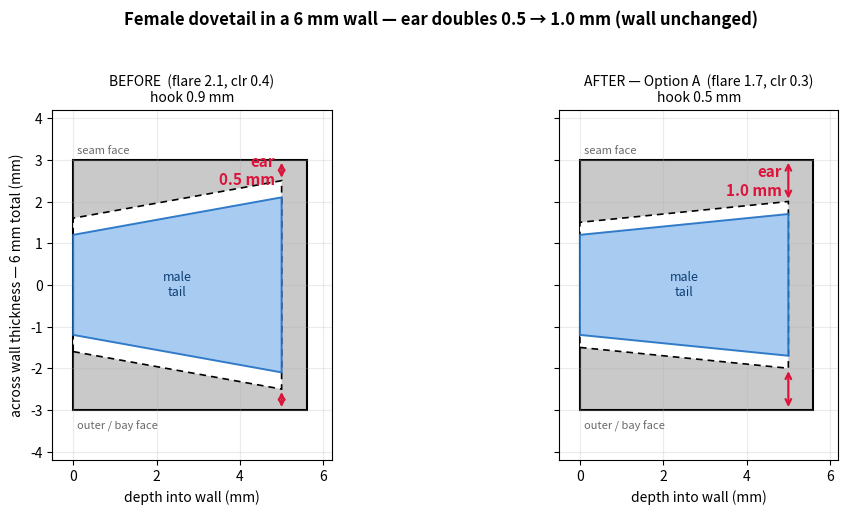

Source code (Python):
#!/usr/bin/env python3
"""Verify the Option-A dovetail change by reproducing the .scad polygon math
and drawing the top-down cross-section (old vs new). No OpenSCAD needed."""
import matplotlib
matplotlib.use("Agg")
import matplotlib.pyplot as plt
from matplotlib.patches import Polygon, Rectangle

HOST_T = 6.0
DEPTH  = 5.0

def profile(neck, flare, clr):
    # female socket trapezoid (matches dt_prism_*: neck at seam x=0, flare at tip x=DEPTH)
    sock = [(0, -(neck+clr)), (DEPTH, -(flare+clr)), (DEPTH, (flare+clr)), (0, (neck+clr))]
    male = [(0, -neck), (DEPTH, -flare), (DEPTH, flare), (0, neck)]
    ear_tip = HOST_T/2 - (flare + clr)   # thinnest ear (at the tip)
    hook    = flare - neck
    return sock, male, ear_tip, hook

cases = [("BEFORE  (flare 2.1, clr 0.4)", 1.2, 2.1, 0.4),
         ("AFTER — Option A  (flare 1.7, clr 0.3)", 1.2, 1.7, 0.3)]

fig, axes = plt.subplots(1, 2, figsize=(11, 5.2), sharey=True)
for ax, (title, neck, flare, clr) in zip(axes, cases):
    sock, male, ear, hook = profile(neck, flare, clr)
    # host wall (full 6 mm across y), shown over the dovetail depth
    ax.add_patch(Rectangle((0, -HOST_T/2), DEPTH+0.6, HOST_T, facecolor="#c9c9c9",
                           edgecolor="k", lw=1.5, zorder=1))
    # socket void cut from the wall
    ax.add_patch(Polygon(sock, closed=True, facecolor="white", edgecolor="k",
                         lw=1.2, ls=(0,(4,3)), zorder=2))
    # male tail seated in it (with clearance gap)
    ax.add_patch(Polygon(male, closed=True, facecolor="#9ec6f0", edgecolor="#1f6fc4",
                         lw=1.4, alpha=0.9, zorder=3))
    # ear dimension at the tip (both sides)
    yb = flare+clr
    for s in (+1, -1):
        ax.annotate("", xy=(DEPTH, s*HOST_T/2), xytext=(DEPTH, s*yb),
                    arrowprops=dict(arrowstyle="<->", color="crimson", lw=1.6))
    ax.text(DEPTH-0.15, (HOST_T/2+yb)/2, f"ear\n{ear:.1f} mm", color="crimson",
            ha="right", va="center", fontsize=11, fontweight="bold")
    ax.text(DEPTH/2, 0, "male\ntail", ha="center", va="center", fontsize=9, color="#0d3f73")
    ax.text(0.1, HOST_T/2+0.15, "seam face", fontsize=8, color="dimgray")
    ax.text(0.1, -HOST_T/2-0.45, "outer / bay face", fontsize=8, color="dimgray")
    ax.set_title(f"{title}\nhook {hook:.1f} mm", fontsize=10)
    ax.set_xlim(-0.5, DEPTH+1.2); ax.set_ylim(-4.2, 4.2)
    ax.set_aspect("equal"); ax.set_xlabel("depth into wall (mm)")
    ax.grid(alpha=0.25)
axes[0].set_ylabel("across wall thickness — 6 mm total (mm)")
fig.suptitle("Female dovetail in a 6 mm wall — ear doubles 0.5 → 1.0 mm (wall unchanged)",
             fontsize=12, fontweight="bold")
fig.tight_layout(rect=(0,0,1,0.95))
out = "dovetail_optionA_verify.png"
fig.savefig(out, dpi=130)

# numeric assertions
for title, neck, flare, clr in cases:
    _,_,ear,hook = profile(neck,flare,clr)
    print(f"{title:42s} ear={ear:.2f}mm  hook={hook:.2f}mm  socket_tip={2*(flare+clr):.2f}mm  male_neck_full={2*neck:.2f}mm")
print("Saved", out)
